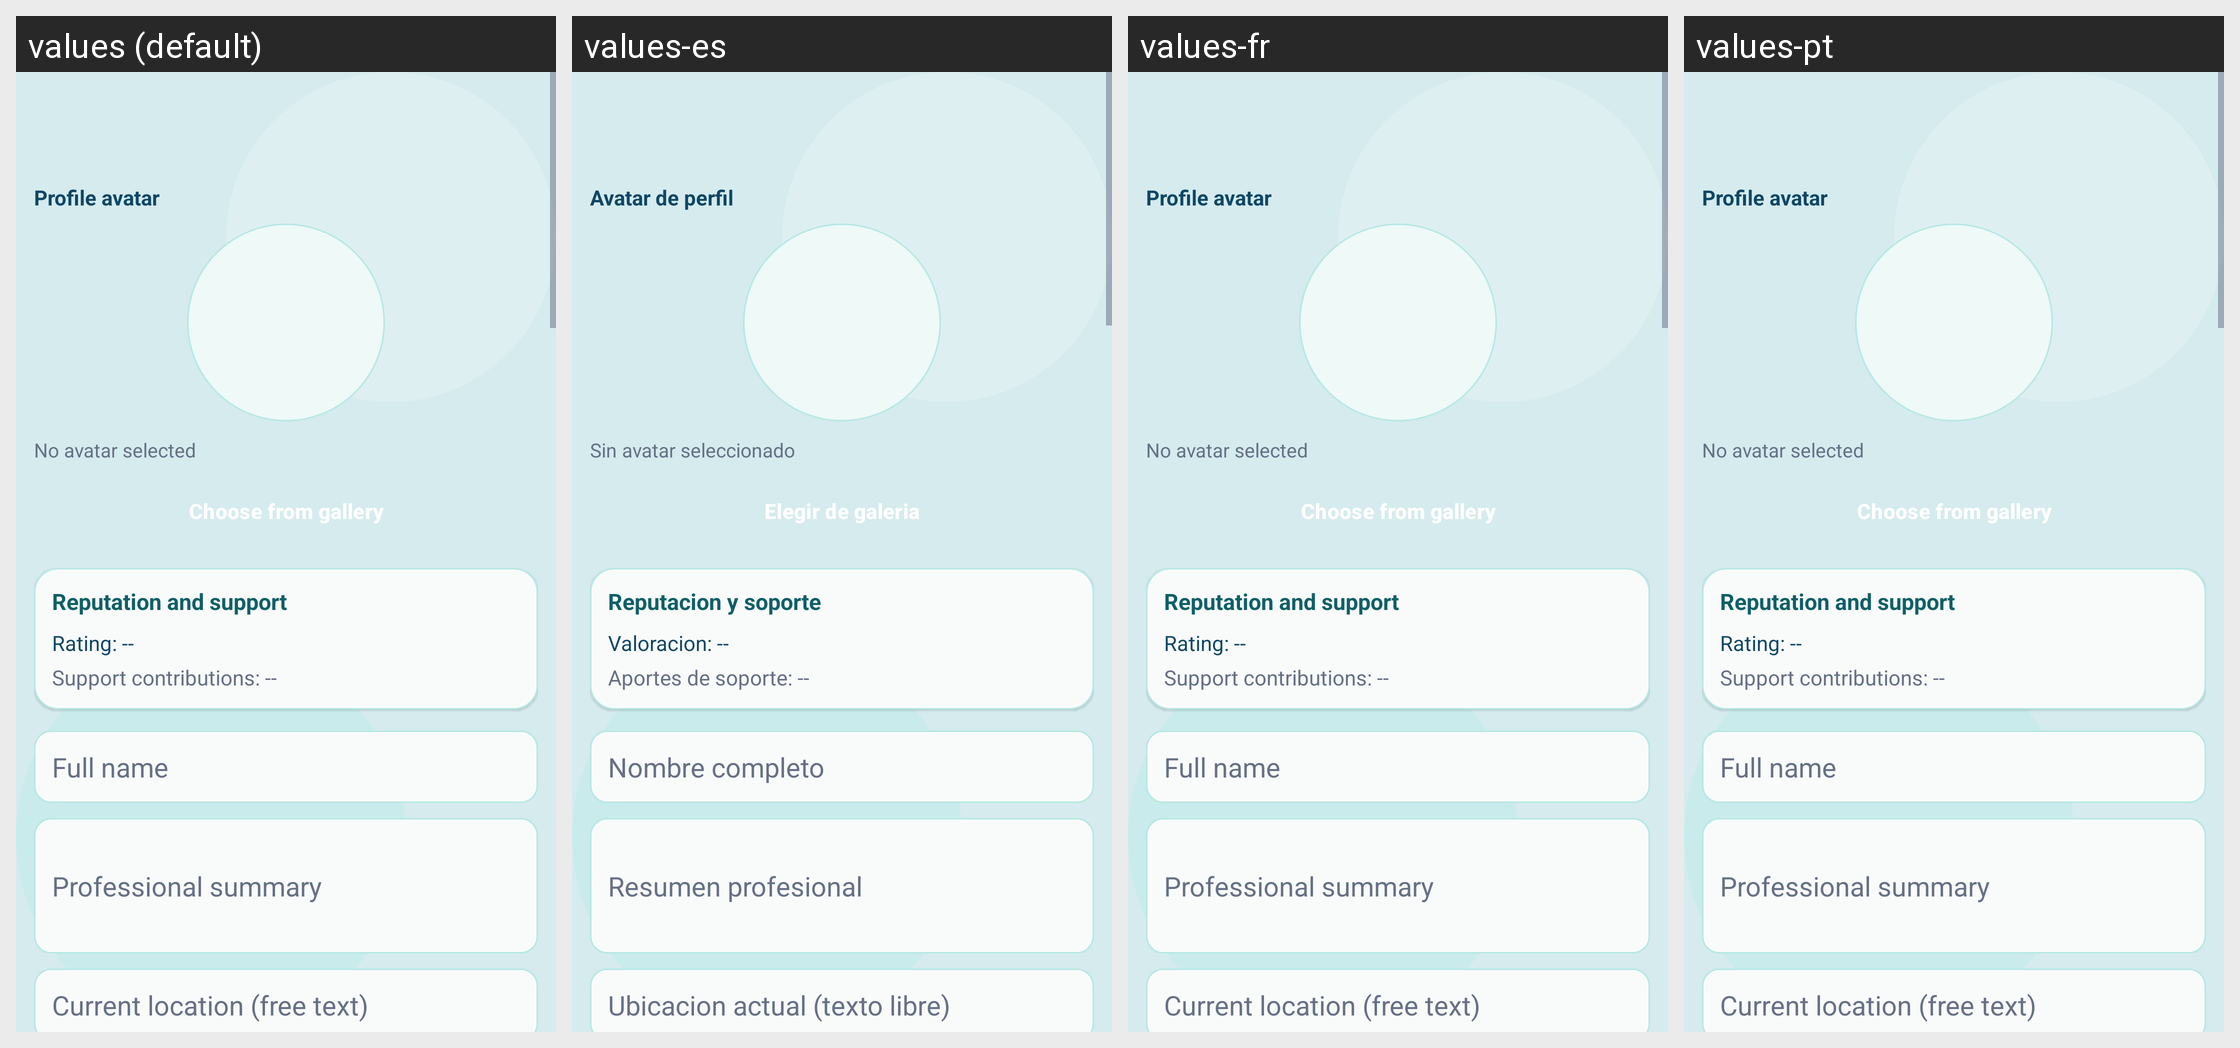

Strings drawn on this Android screen and how each of the app's shown locales translates them:
Android screen res/layout/fragment_profile.xml rendered under 4 locales, left to right: values (default), values-es, values-fr, values-pt. Device: Nexus 5 (rendered at 1080×1920; each locale shown at half size, 540×960, under a caption strip naming it); theme Theme.BarcoStop.
Strings drawn on this screen, with the default value and each locale's value (text and hints the layout hard-codes, and strings that could not be matched under every locale, appear in the picture but are not listed):

profile_avatar_title
  values: Profile avatar
  values-es: Avatar de perfil
  values-fr: Profile avatar  [not translated; the default value is used]
  values-pt: Profile avatar  [not translated; the default value is used]

profile_avatar_none
  values: No avatar selected
  values-es: Sin avatar seleccionado
  values-fr: No avatar selected  [not translated; the default value is used]
  values-pt: No avatar selected  [not translated; the default value is used]

profile_avatar_pick
  values: Choose from gallery
  values-es: Elegir de galeria
  values-fr: Choose from gallery  [not translated; the default value is used]
  values-pt: Choose from gallery  [not translated; the default value is used]

profile_reputation_title
  values: Reputation and support
  values-es: Reputacion y soporte
  values-fr: Reputation and support  [not translated; the default value is used]
  values-pt: Reputation and support  [not translated; the default value is used]

profile_rating_summary_placeholder
  values: Rating: --
  values-es: Valoracion: --
  values-fr: Rating: --  [not translated; the default value is used]
  values-pt: Rating: --  [not translated; the default value is used]

profile_donation_summary_placeholder
  values: Support contributions: --
  values-es: Aportes de soporte: --
  values-fr: Support contributions: --  [not translated; the default value is used]
  values-pt: Support contributions: --  [not translated; the default value is used]

profile_name
  values: Full name
  values-es: Nombre completo
  values-fr: Full name  [not translated; the default value is used]
  values-pt: Full name  [not translated; the default value is used]

profile_bio
  values: Professional summary
  values-es: Resumen profesional
  values-fr: Professional summary  [not translated; the default value is used]
  values-pt: Professional summary  [not translated; the default value is used]

profile_current_location
  values: Current location (free text)
  values-es: Ubicacion actual (texto libre)
  values-fr: Current location (free text)  [not translated; the default value is used]
  values-pt: Current location (free text)  [not translated; the default value is used]
